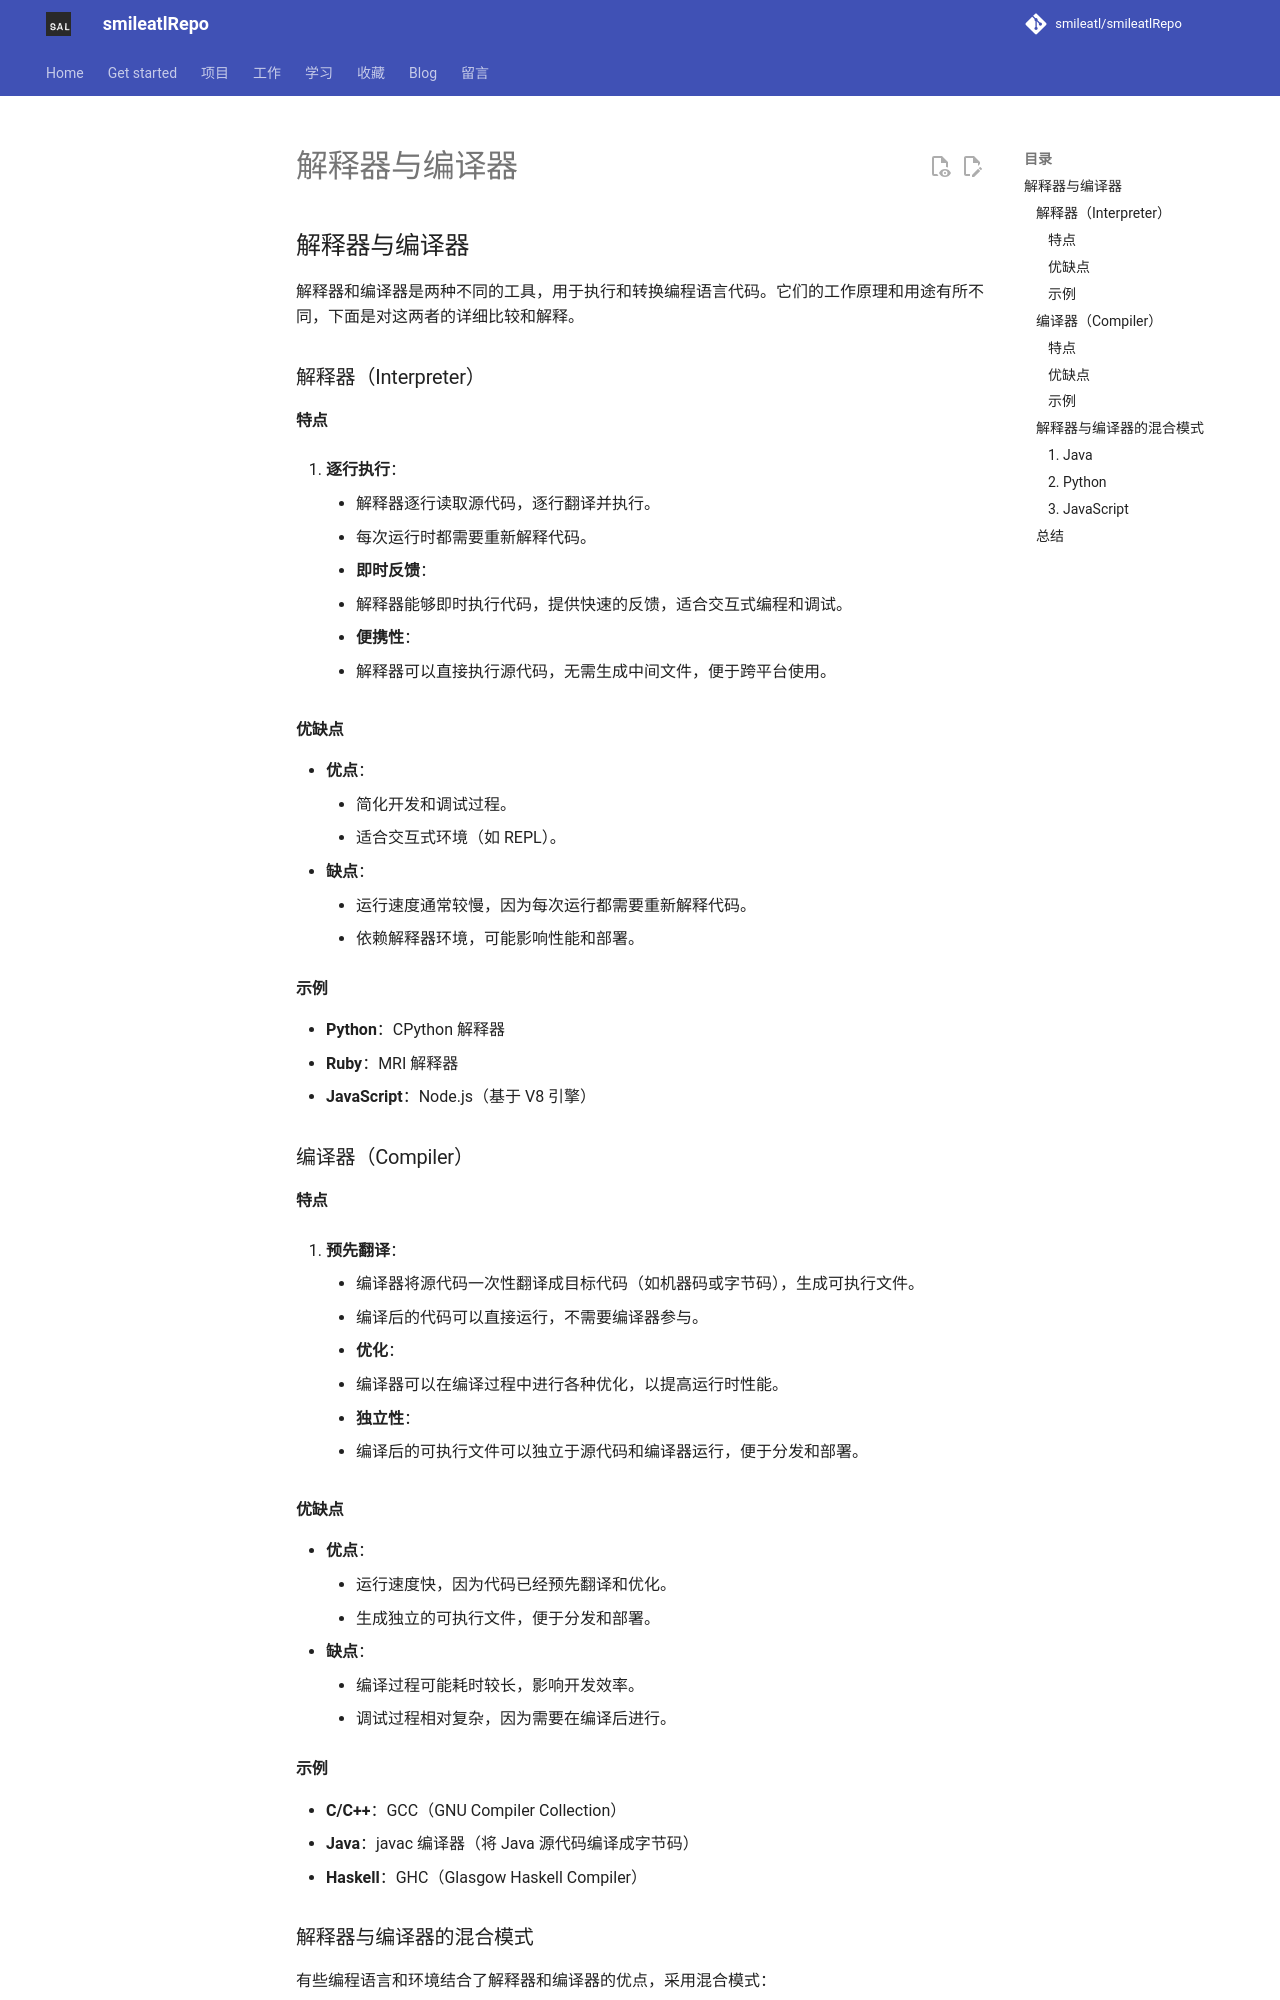

repository: smileatl/smileatlRepo · page: 计算机知识/通用知识/解释器与编译器/index.html · generator: mkdocs

## 解释器与编译器

解释器和编译器是两种不同的工具，用于执行和转换编程语言代码。它们的工作原理和用途有所不同，下面是对这两者的详细比较和解释。

### 解释器（Interpreter）

#### 特点

1. **逐行执行**：
    
    - 解释器逐行读取源代码，逐行翻译并执行。
    - 每次运行时都需要重新解释代码。
2. **即时反馈**：
    
    - 解释器能够即时执行代码，提供快速的反馈，适合交互式编程和调试。
3. **便携性**：
    
    - 解释器可以直接执行源代码，无需生成中间文件，便于跨平台使用。

#### 优缺点

- **优点**：
    - 简化开发和调试过程。
    - 适合交互式环境（如 REPL）。
- **缺点**：
    - 运行速度通常较慢，因为每次运行都需要重新解释代码。
    - 依赖解释器环境，可能影响性能和部署。

#### 示例

- **Python**：CPython 解释器
- **Ruby**：MRI 解释器
- **JavaScript**：Node.js（基于 V8 引擎）

### 编译器（Compiler）

#### 特点

1. **预先翻译**：
    
    - 编译器将源代码一次性翻译成目标代码（如机器码或字节码），生成可执行文件。
    - 编译后的代码可以直接运行，不需要编译器参与。
2. **优化**：
    
    - 编译器可以在编译过程中进行各种优化，以提高运行时性能。
3. **独立性**：
    
    - 编译后的可执行文件可以独立于源代码和编译器运行，便于分发和部署。

#### 优缺点

- **优点**：
    - 运行速度快，因为代码已经预先翻译和优化。
    - 生成独立的可执行文件，便于分发和部署。
- **缺点**：
    - 编译过程可能耗时较长，影响开发效率。
    - 调试过程相对复杂，因为需要在编译后进行。

#### 示例

- **C/C++**：GCC（GNU Compiler Collection）
- **Java**：javac 编译器（将 Java 源代码编译成字节码）
- **Haskell**：GHC（Glasgow Haskell Compiler）

### 解释器与编译器的混合模式

有些编程语言和环境结合了解释器和编译器的优点，采用混合模式：
